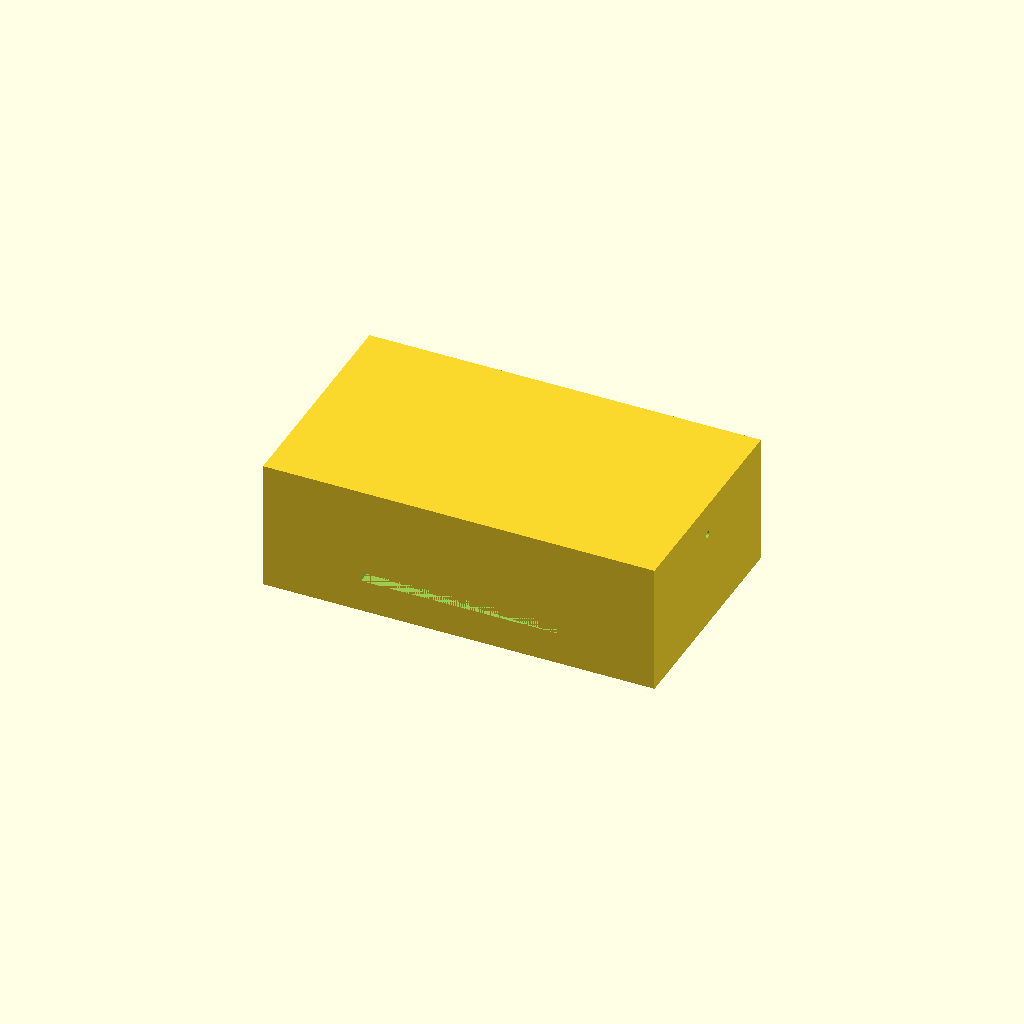
Cell 1: rendered with the file's own defaults.
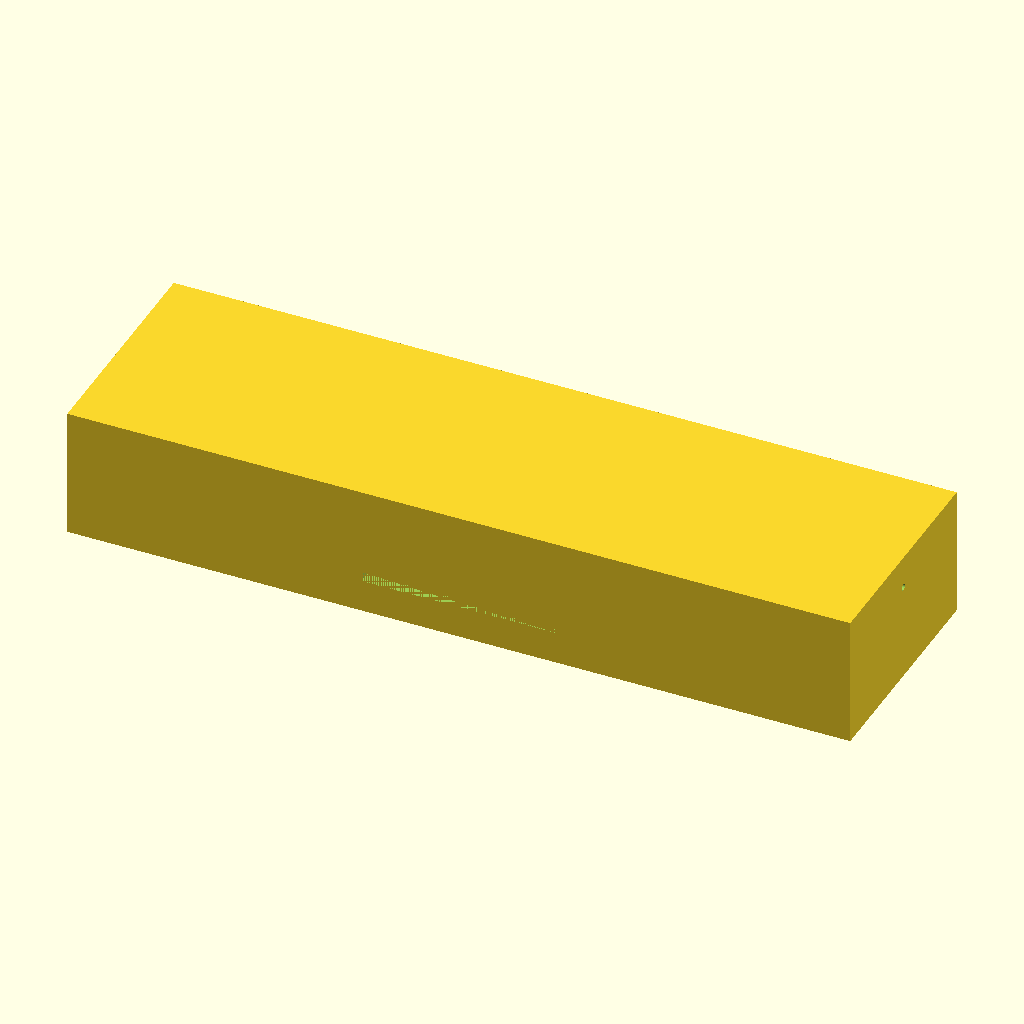
Cell 2: the same model with tank_x = 240.
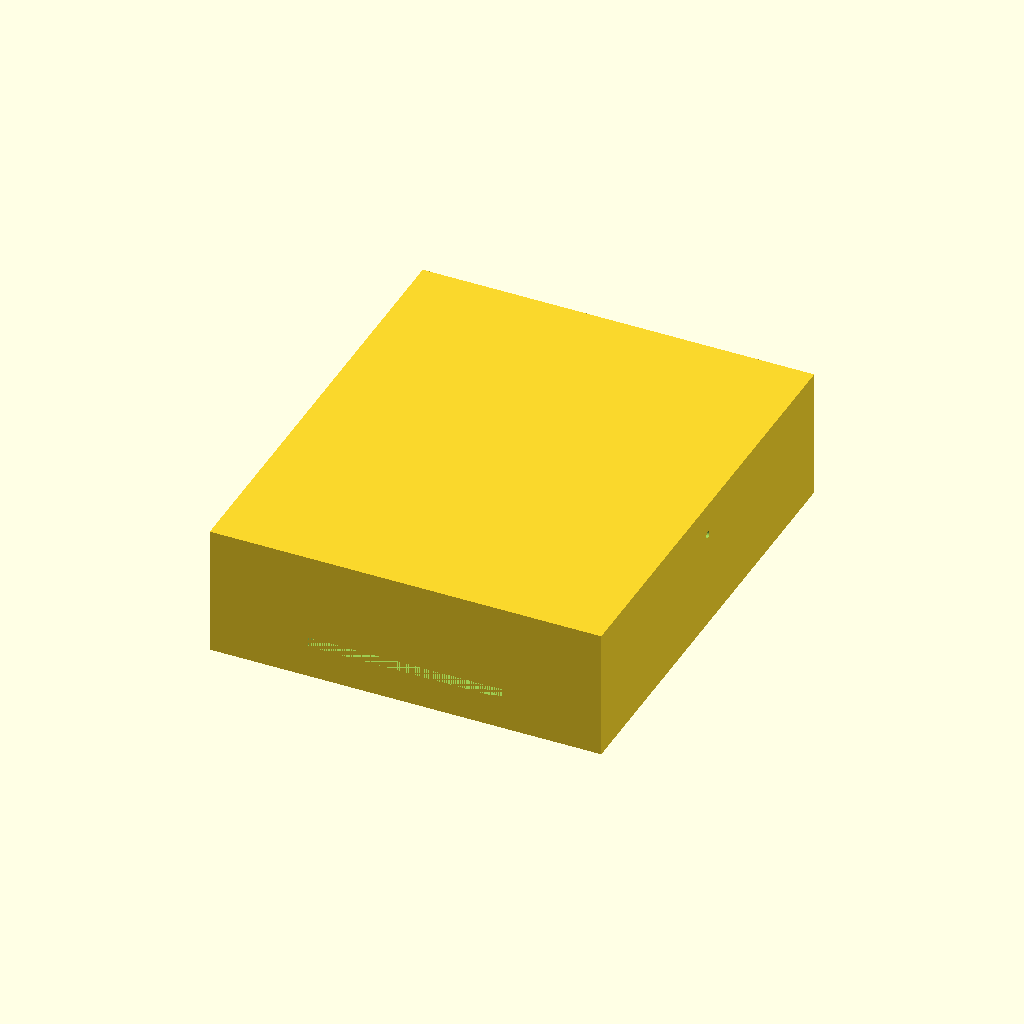
Cell 3: the same model with tank_y = 140.
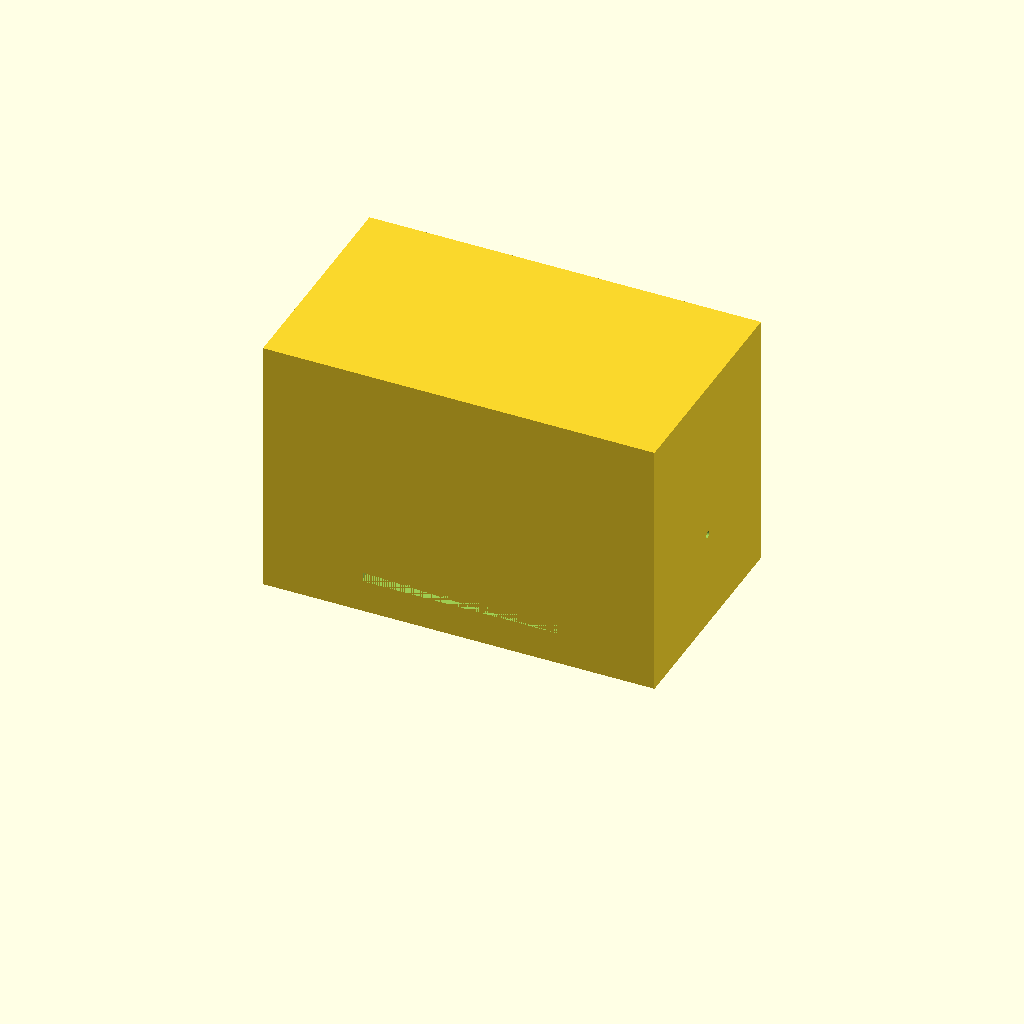
Cell 4: tank_h = 80 (everything else at default).
One fixed orthographic camera (rotation 55°, 0°, 25°; colour scheme Cornfield) for every cell.
OpenSCAD source file bench/results/box-v5-k8/code/tiiny_ATinyGreenCell_scadcoder-qwen3.5-9b-v5/mini_gel_tank_s1_a2.scad:
// Buffer tank for mini horizontal gel-electrophoresis box
// Print orientation: open top facing up (+Z), resting on XY plane at z = 0

// ---------------- Parameters ----------------
tank_x      = 120;   // outer length in X (mm)
tank_y      = 70;    // outer width in Y (mm)
tank_h      = 40;    // outer height in Z (mm)
wall        = 3;     // wall thickness (mm)
floor       = 3;     // floor thickness (mm)

platform_x  = 60;    // platform length in X (mm), centred
platform_y  = tank_y; // platform spans full inner width (mm)
platform_top = 13;   // platform top height above tank floor (mm)
// z = 13 is 10 mm above the inner floor (floor = 3 mm thick)

hole_d      = 2;     // electrode hole diameter (mm)
hole_y      = 0;     // electrode hole Y position (mm)
hole_z      = 30;    // electrode hole Z position (mm)

eps         = 0.5;   // cutter overshoot past faces (mm)

$fn = 96;

// ---------------- Derived ----------------
inner_x = tank_x - 2 * wall;   // 114 mm
inner_y = tank_y - 2 * wall;   // 64 mm
inner_z = tank_h - floor;      // 37 mm (floor at bottom, open top)

platform_z0 = platform_top - floor;  // platform bottom height = 10 mm
// platform thickness = platform_top - platform_z0 = 3 mm

// ---------------- Model ----------------
difference() {
    // Main tank body
    translate([-tank_x / 2, -tank_y / 2, 0])
        cube([tank_x, tank_y, tank_h]);

    // Raised platform in the middle, centred in X, spans full Y
    translate([-platform_x / 2, -platform_y / 2, platform_z0])
        cube([platform_x, platform_y, platform_top - platform_z0]);

    // Horizontal electrode holes through each end wall, along X
    for (s = [-1, 1])
        translate([s > 0 ? tank_x / 2 - eps : -tank_x / 2 - eps,
                   hole_y,
                   hole_z])
            rotate([0, 90, 0])
                cylinder(d = hole_d, h = tank_x + 2 * eps);
}
Customizer parameters (derived from the source; name, type, default, range or options):
tank_x: number, default 120
tank_y: number, default 70
tank_h: number, default 40
wall: number, default 3
floor: number, default 3
platform_x: number, default 60
platform_top: number, default 13
hole_d: number, default 2
hole_y: number, default 0
hole_z: number, default 30
eps: number, default 0.5
